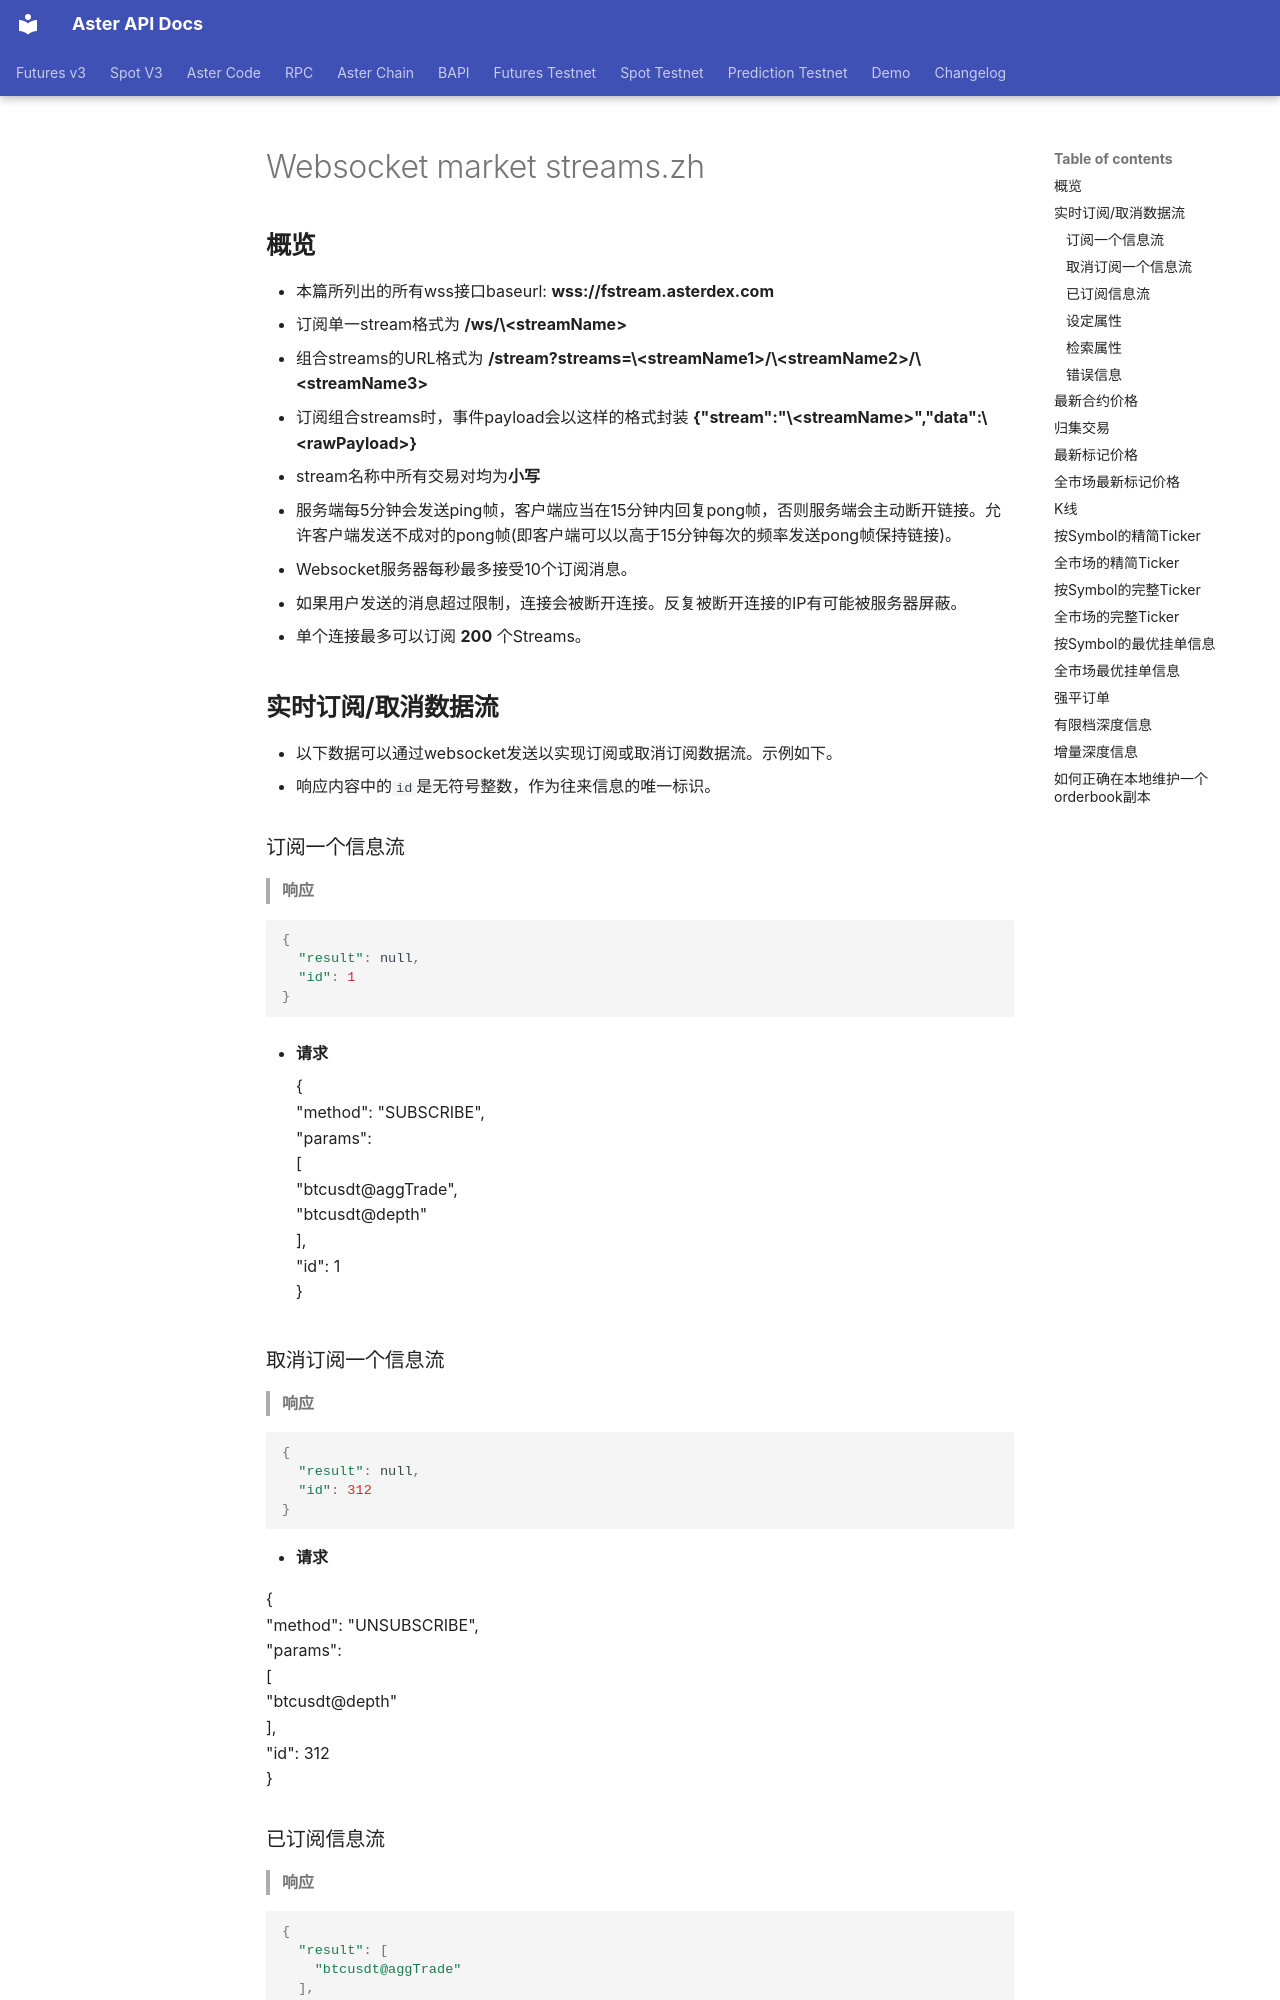

repository: asterdex/aster-api-website · page: futures-testnet/websocket-market-streams.zh/index.html · generator: mkdocs

## **概览**

* 本篇所列出的所有wss接口baseurl: **wss://fstream.asterdex.com**
* 订阅单一stream格式为 **/ws/\<streamName\>**
* 组合streams的URL格式为 **/stream?streams=\<streamName1\>/\<streamName2\>/\<streamName3\>**
* 订阅组合streams时，事件payload会以这样的格式封装 **{"stream":"\<streamName\>","data":\<rawPayload\>}**
* stream名称中所有交易对均为**小写**
* 服务端每5分钟会发送ping帧，客户端应当在15分钟内回复pong帧，否则服务端会主动断开链接。允许客户端发送不成对的pong帧(即客户端可以以高于15分钟每次的频率发送pong帧保持链接)。
* Websocket服务器每秒最多接受10个订阅消息。
* 如果用户发送的消息超过限制，连接会被断开连接。反复被断开连接的IP有可能被服务器屏蔽。
* 单个连接最多可以订阅 **200** 个Streams。




## **实时订阅/取消数据流**

* 以下数据可以通过websocket发送以实现订阅或取消订阅数据流。示例如下。
* 响应内容中的`id`是无符号整数，作为往来信息的唯一标识。

### 订阅一个信息流

> **响应**

  ```javascript
  {
    "result": null,
    "id": 1
  }
  ```

* **请求**

  	{    
    	"method": "SUBSCRIBE",    
    	"params":     
    	[   
      	"btcusdt@aggTrade",    
      	"btcusdt@depth"     
    	],    
    	"id": 1   
  	}



### 取消订阅一个信息流

> **响应**
  
  ```javascript
  {
    "result": null,
    "id": 312
  }
  ```

* **请求**

  {   
    "method": "UNSUBSCRIBE",    
    "params":     
    [    
      "btcusdt@depth"   
    ],    
    "id": 312   
  }



### 已订阅信息流

> **响应**
  
  ```javascript
  {
    "result": [
      "btcusdt@aggTrade"
    ],
    "id": 3
  }
  ```


* **请求**

  {   
    "method": "LIST_SUBSCRIPTIONS",    
    "id": 3   
  }     
 


### 设定属性
当前，唯一可以设置的属性是设置是否启用`combined`("组合")信息流。   
当使用`/ws/`("原始信息流")进行连接时，combined属性设置为`false`，而使用 `/stream/`进行连接时则将属性设置为`true`。


> **响应**
  
  ```javascript
  {
    "result": null
    "id": 5
  }
  ```

* **请求**

  {    
    "method": "SET_PROPERTY",    
    "params":     
    [   
      "combined",    
      true   
    ],    
    "id": 5   
  }
